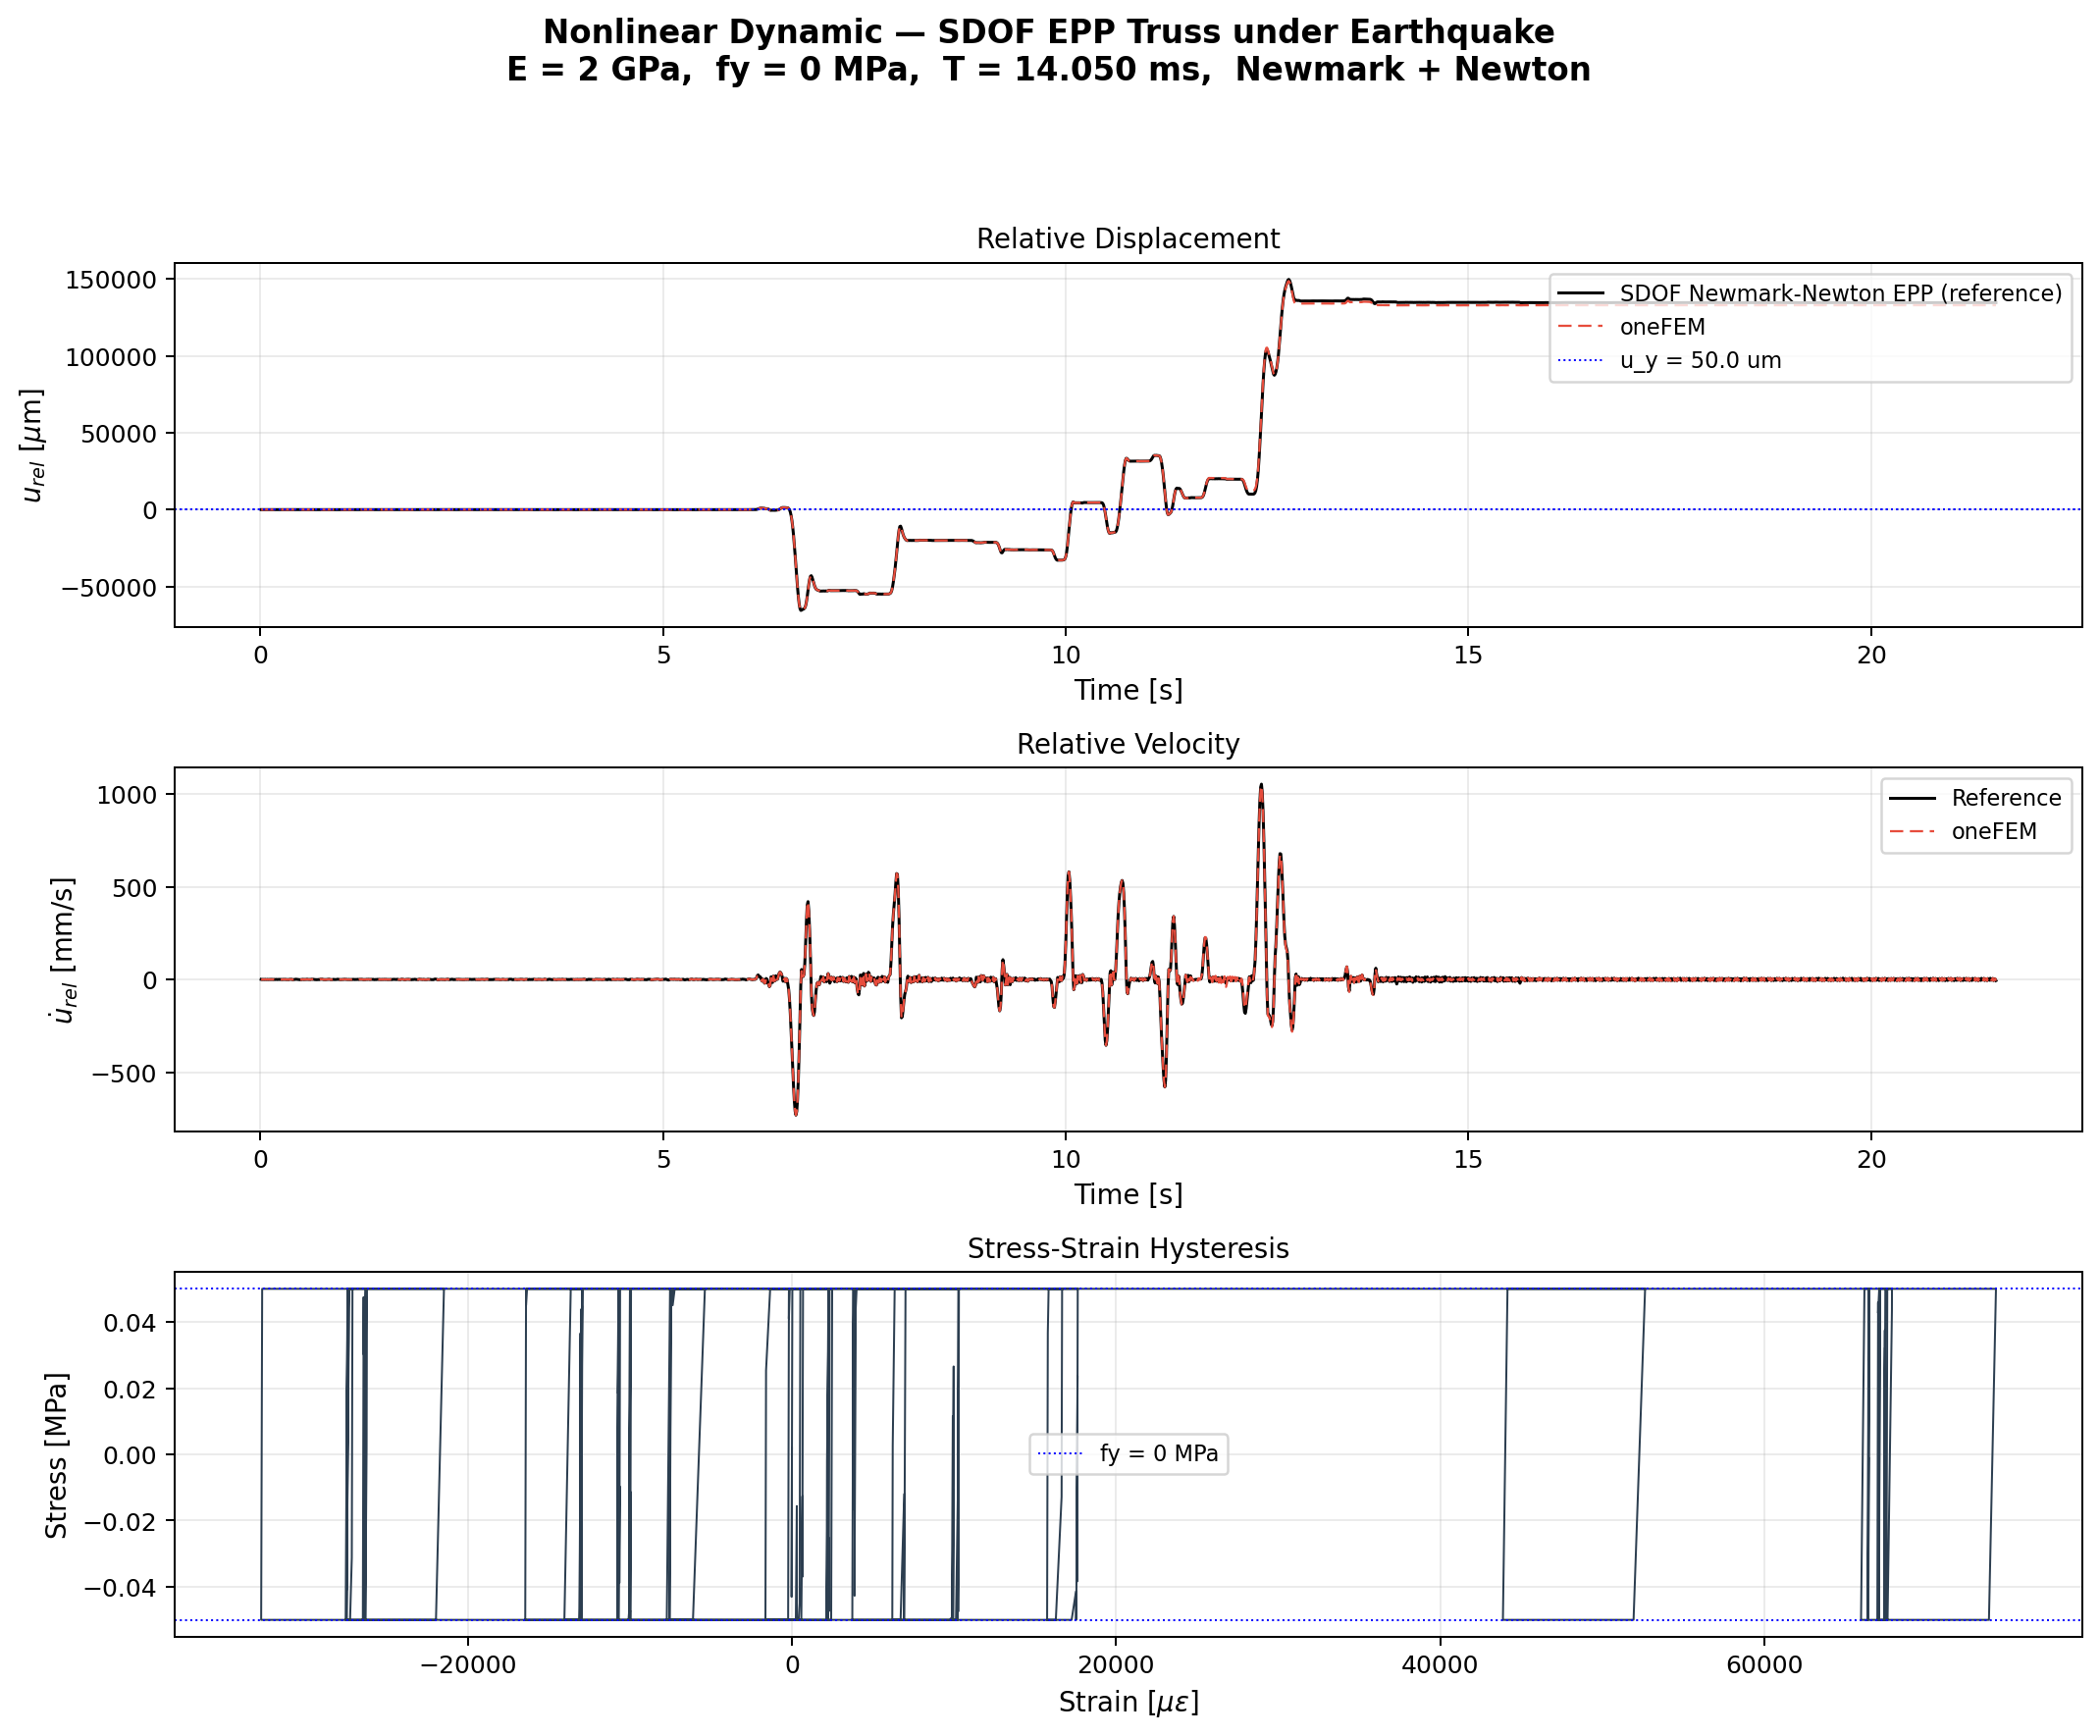

The script that saved this image:
# Nonlinear dynamic benchmark: SDOF EPP truss under earthquake
#
# M * a_rel + C * v_rel + K_T * u_rel = -M * r * a_g(t)
#
# ElasticPerfectlyPlastic material with Newmark + Newton-Raphson.
# Reference: custom SDOF Newmark-Newton integration with EPP (pure numpy).
#
# Model: single truss, one fixed node, one free in x
#   Fixed o==========o Free
#   nd1 [0,0,0]      nd2 [L,0,0]
#

import numpy as np

# oneFEM imports
from oneFEM.model import Domain
from oneFEM.model.element.truss import Truss
from oneFEM.model.node import Node36
from oneFEM.model.element.section import Rectangular
from oneFEM.model.material.uniaxial import Elastic, ElasticPerfectlyPlastic
from oneFEM.model.tseries import Path
from oneFEM.model.pattern import UniformExcitation
from oneFEM.output.recorder import NodeRecorder, ElementRecorder
from oneFEM.analysis import Analysis
from oneFEM.analysis.algorithm import Newton
from oneFEM.analysis.constraints import Plain as PlainConstraints
from oneFEM.analysis.numberer import Plain as PlainNumberer
from oneFEM.analysis.system import FullGeneral
from oneFEM.analysis.integrator import Newmark
from oneFEM.analysis.test import NormUnbalance
from oneFEM import SimulationManager

# ============================================================
# Load ground motion record
# ============================================================
acc_data = np.loadtxt('rec_000_H1_ACC.txt')
dt_record = 0.01  # s
nSteps = len(acc_data)
t_record = np.arange(nSteps) * dt_record

print(f"Ground motion: {nSteps} points, dt = {dt_record} s, "
      f"duration = {(nSteps-1)*dt_record:.2f} s")
print(f"PGA = {np.max(np.abs(acc_data)):.4f} m/s^2")
print()

# ============================================================
# Model parameters
# ============================================================
E = 2.0e9        # Pa
A = 0.02         # m^2
L = 2.0          # m
rho_bar = 100.0  # kg/m
fy = 0.05e6      # yield stress (Pa) — low enough to trigger yielding under scaled GM

k = E * A / L
m_eff = rho_bar * L / 2.0
omega = np.sqrt(k / m_eff)
T_n = 2.0 * np.pi / omega
u_y = fy / E * L  # yield displacement

print(f"k = {k:.2e} N/m,  m = {m_eff:.0f} kg")
print(f"T = {T_n*1e3:.3f} ms,  omega = {omega:.1f} rad/s")
print(f"fy = {fy/1e6:.0f} MPa,  u_y = {u_y*1e6:.1f} um")
print()

# ============================================================
# Build oneFEM model
# ============================================================
model = Domain(nD=3)

nd1 = Node36(1, coord=[0.0, 0.0, 0.0], fix=[1, 1, 1, 1, 1, 1])
nd2 = Node36(2, coord=[L, 0.0, 0.0],   fix=[0, 1, 1, 1, 1, 1])
model.add(nd1, nd2)

mat = ElasticPerfectlyPlastic(1, E=E, fy=fy)
section = Rectangular(1, mat=mat, h=0.2, w=0.1)
tr1 = Truss(1, nodes=[nd1, nd2], section=section, rho=rho_bar, cMass=False)
model.add(tr1)

# Ground acceleration time series
gm_factor = 100.0  # scale up ground motion to trigger yielding
ts_gm = Path(1, dt=dt_record, data_values=acc_data.tolist(), factor=gm_factor)
eq_pattern = UniformExcitation(1, direction=1, tseries=ts_gm)
model.add(eq_pattern)

# Recorders
rec_disp = NodeRecorder(1, nd2, dofs=[1], results=['displacement'])
rec_vel = NodeRecorder(2, nd2, dofs=[1], results=['velocity'])
el_rec = ElementRecorder(3, tr1, results=['strain', 'stress'])
model.add(rec_disp, rec_vel, el_rec)

# Analysis: Newmark + Newton
alg = Newton(1, tangent='current', line_search=True)
const = PlainConstraints(1)
numb = PlainNumberer(1)
syst = FullGeneral(1)
integ = Newmark(1, gamma=0.5, beta=0.25)
ctest = NormUnbalance(1, tol=1e-8, maxIter=50)

analysis = Analysis(1, algorithm=alg, constraints=const,
                    integrator=integ, system=syst, test=ctest,
                    numberer=numb)

sim = SimulationManager(1, model, analysis, dt=dt_record)

print(f"Running {nSteps} steps (Newmark + Newton, EPP material) ...")
sim.analyze(nSteps, dt=dt_record)
print()

# ============================================================
# Extract results
# ============================================================
u_hist = np.array([v[0] if hasattr(v, '__getitem__') else v
                   for v in rec_disp.data['displacement']])
v_hist = np.array([v[0] if hasattr(v, '__getitem__') else v
                   for v in rec_vel.data['velocity']])
stress_hist = np.array([float(v) for v in el_rec.data['stress']])
strain_hist = np.array([float(v) for v in el_rec.data['strain']])

time_arr = np.arange(1, nSteps + 1) * dt_record

# ============================================================
# Reference: SDOF Newmark-Newton with EPP (pure numpy)
# ============================================================
gamma = 0.5
beta = 0.25
dt = dt_record

u_ref = np.zeros(nSteps + 1)
v_ref = np.zeros(nSteps + 1)
a_ref = np.zeros(nSteps + 1)
eps_p_ref = 0.0  # committed plastic strain

# Scaled acceleration for reference
acc_scaled = acc_data * gm_factor

# Initial acceleration
a_ref[0] = -acc_scaled[0]

c2 = gamma / (beta * dt)
c3 = 1.0 / (beta * dt * dt)

def epp_response(strain, eps_p_committed):
    """EPP material: returns (stress, tangent, eps_p_trial)."""
    sigma_trial = E * (strain - eps_p_committed)
    if abs(sigma_trial) <= fy:
        return sigma_trial, E, eps_p_committed
    else:
        sig = fy if sigma_trial > 0 else -fy
        return sig, 0.0, strain - sig / E

for i in range(nSteps):
    idx = min(i + 1, nSteps - 1)
    F_ext = -m_eff * acc_scaled[idx]

    # Predictor
    u_trial = u_ref[i]
    eps_p_trial = eps_p_ref

    # Newton iteration with line search
    for niter in range(50):
        strain = u_trial / L
        sigma, C_t, eps_p_trial = epp_response(strain, eps_p_ref)
        f_int = sigma * A

        # Residual
        a_trial = c3 * (u_trial - u_ref[i]) - (1.0/(beta*dt))*v_ref[i] - (1.0/(2.0*beta)-1.0)*a_ref[i]
        v_trial = v_ref[i] + dt*((1.0-gamma)*a_ref[i] + gamma*a_trial)
        R = F_ext - f_int - m_eff * a_trial

        if abs(R) < 1e-8:
            break

        # Tangent
        k_t = C_t * A / L
        k_eff = k_t + c3 * m_eff
        du = R / k_eff

        # Line search: if full step doesn't reduce |R|, bisect
        norm_old = abs(R)
        u_save = u_trial
        u_trial += du

        strain_new = u_trial / L
        sigma_new, _, _ = epp_response(strain_new, eps_p_ref)
        a_new = c3 * (u_trial - u_ref[i]) - (1.0/(beta*dt))*v_ref[i] - (1.0/(2.0*beta)-1.0)*a_ref[i]
        R_new = F_ext - sigma_new * A - m_eff * a_new

        if abs(R_new) > norm_old:
            u_trial = u_save  # undo full step
            alpha = 0.5
            for ls in range(10):
                u_ls = u_save + alpha * du
                strain_ls = u_ls / L
                sigma_ls, _, _ = epp_response(strain_ls, eps_p_ref)
                a_ls = c3 * (u_ls - u_ref[i]) - (1.0/(beta*dt))*v_ref[i] - (1.0/(2.0*beta)-1.0)*a_ref[i]
                R_ls = F_ext - sigma_ls * A - m_eff * a_ls
                if abs(R_ls) < norm_old:
                    u_trial = u_ls
                    break
                alpha *= 0.5
            else:
                u_trial = u_save + alpha * du  # accept smallest

    u_ref[i + 1] = u_trial
    a_ref[i + 1] = a_trial
    v_ref[i + 1] = v_trial
    eps_p_ref = eps_p_trial

u_ref = u_ref[1:]
v_ref = v_ref[1:]
a_ref = a_ref[1:]

# ============================================================
# Verification
# ============================================================
max_u_ref = np.max(np.abs(u_ref))
max_v_ref = np.max(np.abs(v_ref))

err_u = np.max(np.abs(u_hist - u_ref)) / max_u_ref if max_u_ref > 0 else 0
err_v = np.max(np.abs(v_hist - v_ref)) / max_v_ref if max_v_ref > 0 else 0

tol = 5e-2  # EPP + line search: path-dependent at yield transitions
all_pass = True

print("=" * 55)
print("  EPP EARTHQUAKE BENCHMARK (Newmark + Newton)")
print("=" * 55)
print(f"  Max rel. displacement: {np.max(np.abs(u_hist))*1e6:.4f} um")
print(f"  Max rel. velocity:     {np.max(np.abs(v_hist))*1e3:.4f} mm/s")
print(f"  Yield disp:            {u_y*1e6:.1f} um")

# Check if yielding occurred
n_yielded = np.sum(np.abs(stress_hist) >= fy * A * 0.999)
print(f"  Steps at yield:        {n_yielded}/{nSteps}")
print()

print(f"  vs SDOF Newmark-Newton EPP reference:")
p_u = err_u < tol
p_v = err_v < tol
print(f"    Disp  rel error: {err_u:.2e}  {'PASS' if p_u else 'FAIL'} (tol={tol:.0e})")
print(f"    Vel   rel error: {err_v:.2e}  {'PASS' if p_v else 'FAIL'} (tol={tol:.0e})")
all_pass = all_pass and p_u and p_v

print(f"\n  Overall: {'ALL PASS' if all_pass else 'SOME FAILED'}")
print("=" * 55 + "\n")

# ============================================================
# Plots
# ============================================================
import matplotlib.pyplot as plt

fig, axes = plt.subplots(3, 1, figsize=(12, 10), sharex=False)
fig.suptitle(
    'Nonlinear Dynamic — SDOF EPP Truss under Earthquake\n'
    f'E = {E/1e9:.0f} GPa,  fy = {fy/1e6:.0f} MPa,  '
    f'T = {T_n*1e3:.3f} ms,  Newmark + Newton',
    fontsize=13, fontweight='bold',
)

# --- Displacement ---
ax = axes[0]
ax.plot(time_arr, u_ref * 1e6, '-', color='black', lw=1.2,
        label='SDOF Newmark-Newton EPP (reference)')
ax.plot(time_arr, u_hist * 1e6, '--', color='#e74c3c', lw=0.9,
        label='oneFEM', dashes=(6, 3))
ax.axhline(u_y * 1e6, color='blue', ls=':', lw=0.8, label=f'u_y = {u_y*1e6:.1f} um')
ax.axhline(-u_y * 1e6, color='blue', ls=':', lw=0.8)
ax.set_ylabel(r'$u_{rel}$ [$\mu$m]', fontsize=11)
ax.set_xlabel('Time [s]', fontsize=11)
ax.set_title('Relative Displacement', fontsize=11)
ax.legend(fontsize=9, loc='upper right')
ax.grid(True, alpha=0.25)

# --- Velocity ---
ax = axes[1]
ax.plot(time_arr, v_ref * 1e3, '-', color='black', lw=1.2,
        label='Reference')
ax.plot(time_arr, v_hist * 1e3, '--', color='#e74c3c', lw=0.9,
        label='oneFEM', dashes=(6, 3))
ax.set_ylabel(r'$\dot{u}_{rel}$ [mm/s]', fontsize=11)
ax.set_xlabel('Time [s]', fontsize=11)
ax.set_title('Relative Velocity', fontsize=11)
ax.legend(fontsize=9, loc='upper right')
ax.grid(True, alpha=0.25)

# --- Stress-Strain Hysteresis ---
ax = axes[2]
ax.plot(strain_hist * 1e6, stress_hist / A / 1e6, '-', color='#2c3e50', lw=0.8)
ax.axhline(fy / 1e6, color='blue', ls=':', lw=0.8, label=f'fy = {fy/1e6:.0f} MPa')
ax.axhline(-fy / 1e6, color='blue', ls=':', lw=0.8)
ax.set_xlabel(r'Strain [$\mu\epsilon$]', fontsize=11)
ax.set_ylabel('Stress [MPa]', fontsize=11)
ax.set_title('Stress-Strain Hysteresis', fontsize=11)
ax.legend(fontsize=9)
ax.grid(True, alpha=0.25)

fig.tight_layout(rect=[0, 0, 1, 0.93])
fig.savefig('epp_truss_eq.png', dpi=180, bbox_inches='tight')
print("Figure saved to: epp_truss_eq.png")
plt.show()
